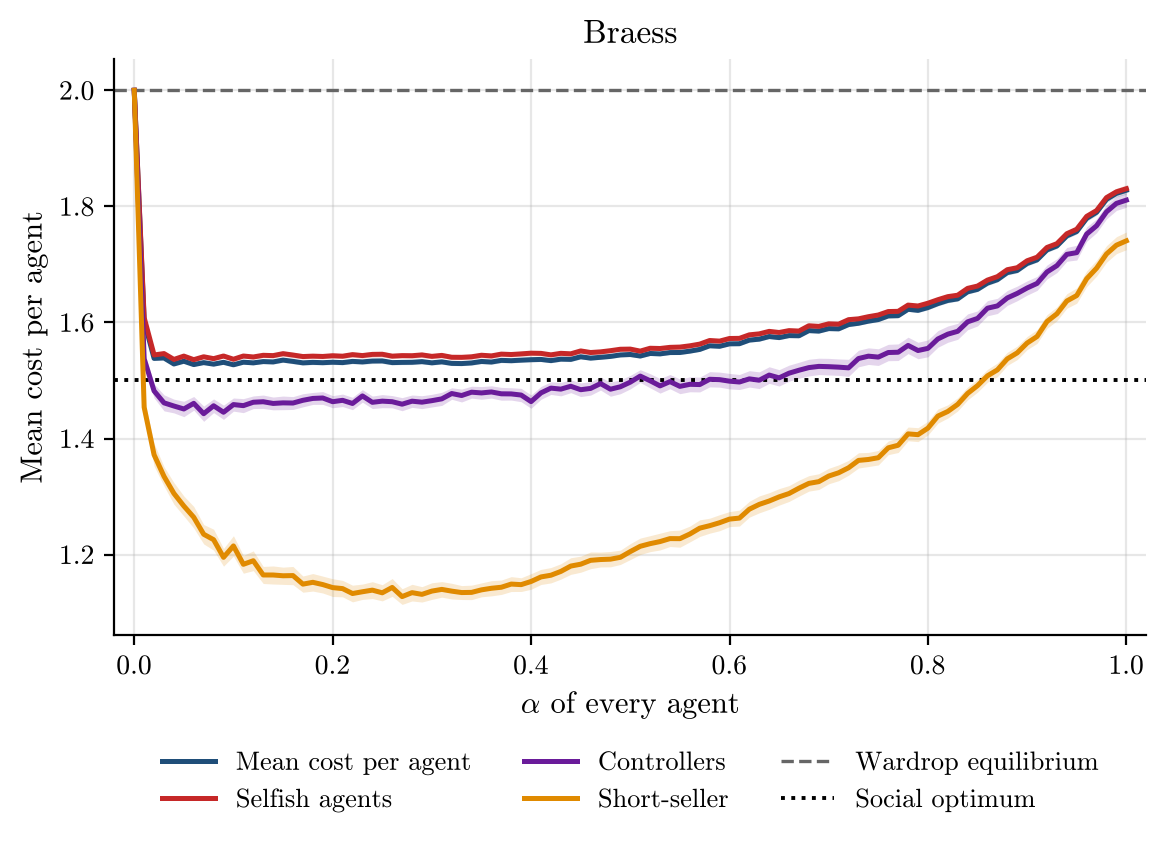

The file beside this chart, header and first rows:
alpha, runs, incomplete_runs, mean_cost_per_agent, mean_cost_per_agent_ci95, selfish_agent_cost, selfish_agent_cost_ci95, controller_cost, controller_cost_ci95, short_seller_cost, short_seller_cost_ci95, wardrop_per_agent, optimum_per_agent
0.0, 500, 0, 2.0, 0.0, 2.0, 0.0, 2.0, 0.0, 2.0, 0.0, 2.0, 1.5
0.01, 500, 0, 1.602, 0.003735, 1.608, 0.003802, 1.537, 0.01342, 1.454, 0.01586, 2.0, 1.5
0.02, 500, 0, 1.538, 0.002767, 1.544, 0.00296, 1.482, 0.01205, 1.372, 0.01942, 2.0, 1.5
0.03, 500, 0, 1.539, 0.002134, 1.546, 0.002225, 1.461, 0.01378, 1.335, 0.01666, 2.0, 1.5
0.04, 500, 0, 1.528, 0.002334, 1.536, 0.002635, 1.456, 0.01183, 1.305, 0.01866, 2.0, 1.5
0.05, 500, 0, 1.533, 0.002287, 1.542, 0.00257, 1.451, 0.01329, 1.284, 0.01727, 2.0, 1.5
0.06, 500, 0, 1.527, 0.002481, 1.536, 0.002877, 1.461, 0.01175, 1.264, 0.01864, 2.0, 1.5
0.07, 500, 0, 1.531, 0.002518, 1.541, 0.002942, 1.443, 0.01314, 1.235, 0.01672, 2.0, 1.5
0.08, 500, 0, 1.528, 0.002742, 1.538, 0.003227, 1.456, 0.01179, 1.226, 0.01807, 2.0, 1.5
0.09, 500, 0, 1.531, 0.003043, 1.542, 0.003531, 1.445, 0.01225, 1.195, 0.01526, 2.0, 1.5
0.1, 500, 0, 1.527, 0.002991, 1.537, 0.00349, 1.459, 0.0113, 1.215, 0.01759, 2.0, 1.5
0.11, 500, 0, 1.532, 0.003162, 1.542, 0.003667, 1.457, 0.01207, 1.183, 0.01538, 2.0, 1.5
0.12, 500, 0, 1.53, 0.003367, 1.541, 0.003893, 1.463, 0.01084, 1.189, 0.01701, 2.0, 1.5
0.13, 500, 0, 1.533, 0.003541, 1.543, 0.004058, 1.463, 0.01153, 1.165, 0.01471, 2.0, 1.5
0.14, 500, 0, 1.532, 0.003745, 1.543, 0.004294, 1.46, 0.01101, 1.165, 0.01556, 2.0, 1.5
0.15, 500, 0, 1.535, 0.0039, 1.546, 0.004491, 1.461, 0.01173, 1.164, 0.01485, 2.0, 1.5
0.16, 500, 0, 1.533, 0.00413, 1.544, 0.004716, 1.461, 0.01105, 1.164, 0.01573, 2.0, 1.5
0.17, 500, 0, 1.53, 0.003824, 1.541, 0.004378, 1.466, 0.01129, 1.149, 0.01396, 2.0, 1.5
0.18, 500, 0, 1.531, 0.003932, 1.542, 0.00447, 1.469, 0.01031, 1.152, 0.01512, 2.0, 1.5
0.19, 500, 0, 1.531, 0.003676, 1.541, 0.004239, 1.47, 0.01101, 1.148, 0.01455, 2.0, 1.5
0.2, 500, 0, 1.531, 0.003869, 1.543, 0.004412, 1.463, 0.01045, 1.143, 0.0153, 2.0, 1.5
0.21, 500, 0, 1.531, 0.003708, 1.542, 0.004213, 1.466, 0.01075, 1.141, 0.01418, 2.0, 1.5
0.22, 500, 0, 1.533, 0.004124, 1.545, 0.004708, 1.46, 0.01068, 1.133, 0.01439, 2.0, 1.5
0.23, 500, 0, 1.532, 0.004071, 1.543, 0.004652, 1.473, 0.01077, 1.136, 0.01324, 2.0, 1.5
0.24, 500, 0, 1.534, 0.004366, 1.545, 0.004972, 1.462, 0.01076, 1.139, 0.01454, 2.0, 1.5
0.25, 500, 0, 1.534, 0.004324, 1.545, 0.004914, 1.464, 0.01129, 1.134, 0.01394, 2.0, 1.5
0.26, 500, 0, 1.531, 0.003957, 1.542, 0.004505, 1.463, 0.01056, 1.143, 0.01534, 2.0, 1.5
0.27, 500, 0, 1.531, 0.003842, 1.543, 0.004389, 1.459, 0.01128, 1.128, 0.0135, 2.0, 1.5
0.28, 500, 0, 1.531, 0.003999, 1.543, 0.004543, 1.464, 0.01062, 1.134, 0.01436, 2.0, 1.5
0.29, 500, 0, 1.533, 0.004067, 1.544, 0.004631, 1.463, 0.01114, 1.132, 0.01325, 2.0, 1.5
0.3, 500, 0, 1.53, 0.003766, 1.542, 0.004322, 1.465, 0.01089, 1.137, 0.01434, 2.0, 1.5
0.31, 500, 0, 1.532, 0.004054, 1.543, 0.004642, 1.468, 0.01131, 1.14, 0.0134, 2.0, 1.5
0.32, 500, 0, 1.529, 0.003749, 1.54, 0.00426, 1.478, 0.009903, 1.137, 0.01353, 2.0, 1.5
0.33, 500, 0, 1.529, 0.003578, 1.54, 0.004098, 1.474, 0.0111, 1.135, 0.01201, 2.0, 1.5
0.34, 500, 0, 1.53, 0.003863, 1.541, 0.004394, 1.48, 0.01027, 1.135, 0.01248, 2.0, 1.5
0.35, 500, 0, 1.533, 0.004002, 1.544, 0.00454, 1.479, 0.01092, 1.139, 0.01196, 2.0, 1.5
0.36, 500, 0, 1.532, 0.004041, 1.542, 0.004585, 1.48, 0.01059, 1.142, 0.0131, 2.0, 1.5
0.37, 500, 0, 1.535, 0.003957, 1.545, 0.004475, 1.477, 0.01103, 1.144, 0.0124, 2.0, 1.5
0.38, 500, 0, 1.534, 0.003912, 1.545, 0.004447, 1.477, 0.01064, 1.149, 0.01282, 2.0, 1.5
0.39, 500, 0, 1.535, 0.003697, 1.546, 0.00423, 1.475, 0.01151, 1.148, 0.01184, 2.0, 1.5
0.4, 500, 0, 1.536, 0.003968, 1.547, 0.004517, 1.464, 0.0115, 1.154, 0.01345, 2.0, 1.5
0.41, 500, 0, 1.536, 0.003696, 1.547, 0.004189, 1.479, 0.01107, 1.162, 0.01304, 2.0, 1.5
0.42, 500, 0, 1.534, 0.003744, 1.544, 0.004262, 1.487, 0.01086, 1.164, 0.01323, 2.0, 1.5
0.43, 500, 0, 1.537, 0.003797, 1.547, 0.00433, 1.485, 0.01161, 1.171, 0.01329, 2.0, 1.5
0.44, 500, 0, 1.536, 0.003817, 1.546, 0.004339, 1.49, 0.01104, 1.18, 0.01433, 2.0, 1.5
0.45, 500, 0, 1.541, 0.003807, 1.551, 0.004314, 1.484, 0.0118, 1.183, 0.01387, 2.0, 1.5
0.46, 500, 0, 1.539, 0.003519, 1.548, 0.003989, 1.486, 0.01155, 1.19, 0.0144, 2.0, 1.5
0.47, 500, 0, 1.54, 0.003375, 1.549, 0.003793, 1.495, 0.01119, 1.192, 0.01279, 2.0, 1.5
0.48, 500, 0, 1.542, 0.003518, 1.551, 0.00399, 1.485, 0.01211, 1.192, 0.01323, 2.0, 1.5
0.49, 500, 0, 1.544, 0.003546, 1.554, 0.004, 1.489, 0.01196, 1.195, 0.01235, 2.0, 1.5
0.5, 500, 0, 1.545, 0.003789, 1.554, 0.004244, 1.497, 0.01163, 1.205, 0.01373, 2.0, 1.5
0.51, 500, 0, 1.542, 0.003402, 1.551, 0.003813, 1.508, 0.01099, 1.214, 0.01417, 2.0, 1.5
0.52, 500, 0, 1.547, 0.00337, 1.556, 0.003761, 1.5, 0.01221, 1.219, 0.01379, 2.0, 1.5
0.53, 500, 0, 1.546, 0.003427, 1.555, 0.00383, 1.491, 0.01246, 1.222, 0.01447, 2.0, 1.5
0.54, 500, 0, 1.548, 0.003362, 1.557, 0.003747, 1.498, 0.01232, 1.228, 0.01364, 2.0, 1.5
0.55, 500, 0, 1.548, 0.003573, 1.558, 0.004038, 1.49, 0.01264, 1.227, 0.01475, 2.0, 1.5
0.56, 500, 0, 1.551, 0.003331, 1.56, 0.003727, 1.493, 0.01283, 1.235, 0.01359, 2.0, 1.5
0.57, 500, 0, 1.554, 0.003391, 1.563, 0.003756, 1.493, 0.01271, 1.246, 0.01433, 2.0, 1.5
0.58, 500, 0, 1.56, 0.003554, 1.569, 0.003972, 1.502, 0.01311, 1.25, 0.01293, 2.0, 1.5
0.59, 500, 0, 1.559, 0.003222, 1.568, 0.003563, 1.501, 0.01296, 1.255, 0.01381, 2.0, 1.5
... 41 more rows
